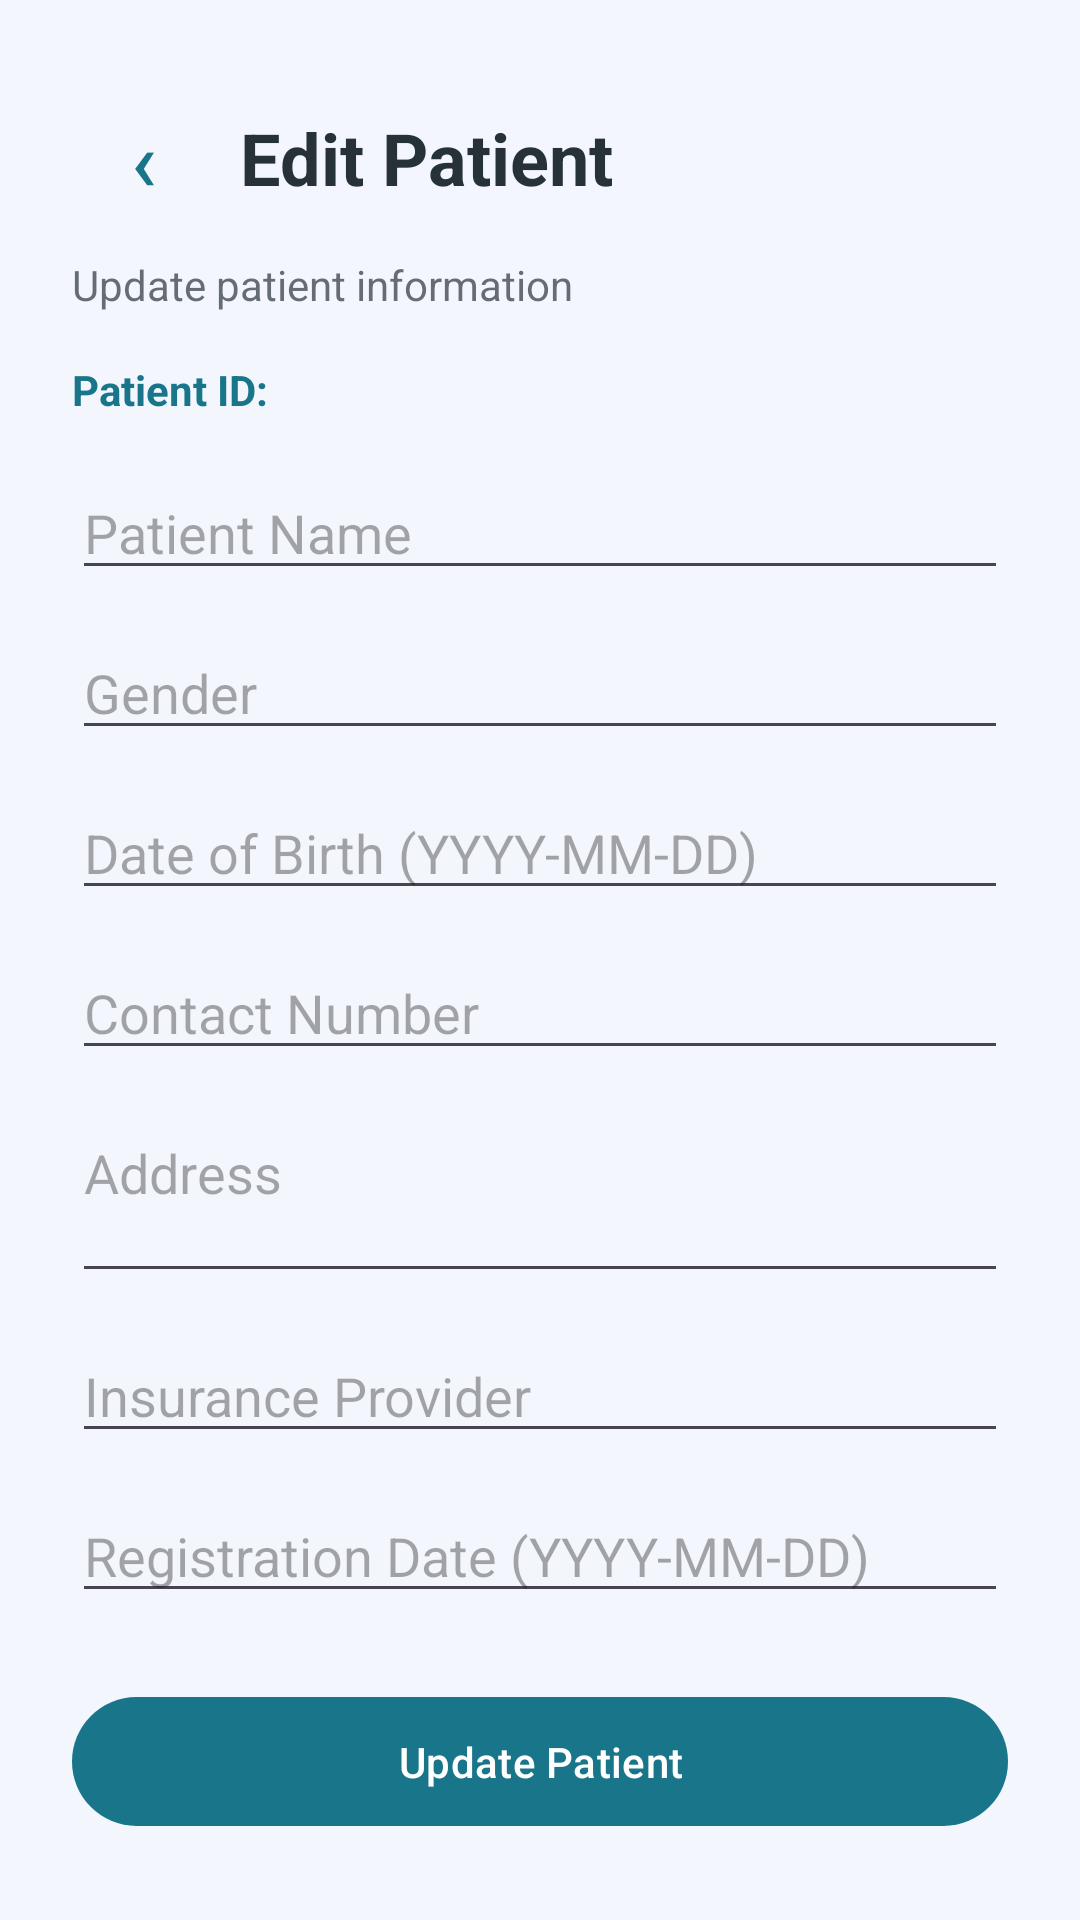

This screen was rendered from an Android layout file. Write that file and the resources it references.
<!-- AndroidManifest.xml: application theme Theme.Dokter2an -->
<!-- res/layout/activity_edit_patient.xml -->
<?xml version="1.0" encoding="utf-8"?>
<ScrollView xmlns:android="http://schemas.android.com/apk/res/android"
    android:layout_width="match_parent"
    android:layout_height="match_parent"
    android:background="?attr/colorSurface"
    android:fillViewport="true">

    <LinearLayout
        android:layout_width="match_parent"
        android:layout_height="wrap_content"
        android:orientation="vertical"
        android:padding="24dp">

        <LinearLayout
            android:layout_width="match_parent"
            android:layout_height="wrap_content"
            android:gravity="center_vertical"
            android:orientation="horizontal">

            <com.google.android.material.button.MaterialButton
                android:id="@+id/btnBack"
                style="@style/Widget.Material3.Button.TextButton"
                android:layout_width="wrap_content"
                android:layout_height="wrap_content"
                android:minWidth="48dp"
                android:text="‹"
                android:textSize="28sp" />

            <TextView
                android:layout_width="wrap_content"
                android:layout_height="wrap_content"
                android:layout_marginStart="8dp"
                android:text="Edit Patient"
                android:textColor="?attr/colorOnSurface"
                android:textSize="24sp"
                android:textStyle="bold" />

        </LinearLayout>

        <TextView
            android:layout_width="match_parent"
            android:layout_height="wrap_content"
            android:layout_marginTop="4dp"
            android:layout_marginBottom="16dp"
            android:text="Update patient information"
            android:textColor="?attr/colorOnSurface"
            android:alpha="0.7"
            android:textSize="14sp" />

        <TextView
            android:id="@+id/txtEditPatientId"
            android:layout_width="match_parent"
            android:layout_height="wrap_content"
            android:layout_marginBottom="16dp"
            android:text="Patient ID:"
            android:textColor="?attr/colorPrimary"
            android:textSize="14sp"
            android:textStyle="bold" />

        <EditText
            android:id="@+id/inputName"
            android:layout_width="match_parent"
            android:layout_height="wrap_content"
            android:hint="Patient Name"
            android:inputType="textCapWords"
            android:singleLine="true" />

        <EditText
            android:id="@+id/inputGender"
            android:layout_width="match_parent"
            android:layout_height="wrap_content"
            android:layout_marginTop="12dp"
            android:hint="Gender"
            android:inputType="textCapWords"
            android:singleLine="true" />

        <EditText
            android:id="@+id/inputBirth"
            android:layout_width="match_parent"
            android:layout_height="wrap_content"
            android:layout_marginTop="12dp"
            android:hint="Date of Birth (YYYY-MM-DD)"
            android:inputType="text"
            android:singleLine="true" />

        <EditText
            android:id="@+id/inputContact"
            android:layout_width="match_parent"
            android:layout_height="wrap_content"
            android:layout_marginTop="12dp"
            android:hint="Contact Number"
            android:inputType="phone"
            android:singleLine="true" />


        <EditText
            android:id="@+id/inputAddress"
            android:layout_width="match_parent"
            android:layout_height="wrap_content"
            android:layout_marginTop="12dp"
            android:hint="Address"
            android:gravity="top"
            android:minLines="2"
            android:inputType="textCapSentences|textMultiLine" />


        <EditText
            android:id="@+id/inputInsurance"
            android:layout_width="match_parent"
            android:layout_height="wrap_content"
            android:layout_marginTop="12dp"
            android:hint="Insurance Provider"
            android:inputType="textCapWords"
            android:singleLine="true" />

        <EditText
            android:id="@+id/inputRegistration"
            android:layout_width="match_parent"
            android:layout_height="wrap_content"
            android:layout_marginTop="12dp"
            android:hint="Registration Date (YYYY-MM-DD)"
            android:inputType="text"
            android:singleLine="true" />

        <com.google.android.material.button.MaterialButton
            android:id="@+id/btnUpdatePatient"
            android:layout_width="match_parent"
            android:layout_height="wrap_content"
            android:layout_marginTop="24dp"
            android:padding="12dp"
            android:text="Update Patient" />

    </LinearLayout>

</ScrollView>
<!-- resources referenced by this layout -->
<resources>
  <style name="Theme.Dokter2an" parent="Theme.Material3.DayNight.NoActionBar">
          <item name="colorPrimary">#19758A</item>
          <item name="colorOnPrimary">#FFFFFF</item>
  
          <item name="colorSecondary">#10B981</item>
          <item name="colorOnSecondary">#FFFFFF</item>
  
          <item name="colorSurface">#F3F6FC</item>
          <item name="colorOnSurface">#263238</item>
  
          <item name="android:windowBackground">#F3F6FC</item>
          <item name="android:statusBarColor">#F3F6FC</item>
          <item name="android:navigationBarColor">#F3F6FC</item>
  
          <item name="android:windowLightStatusBar">true</item>
      </style>
</resources>
